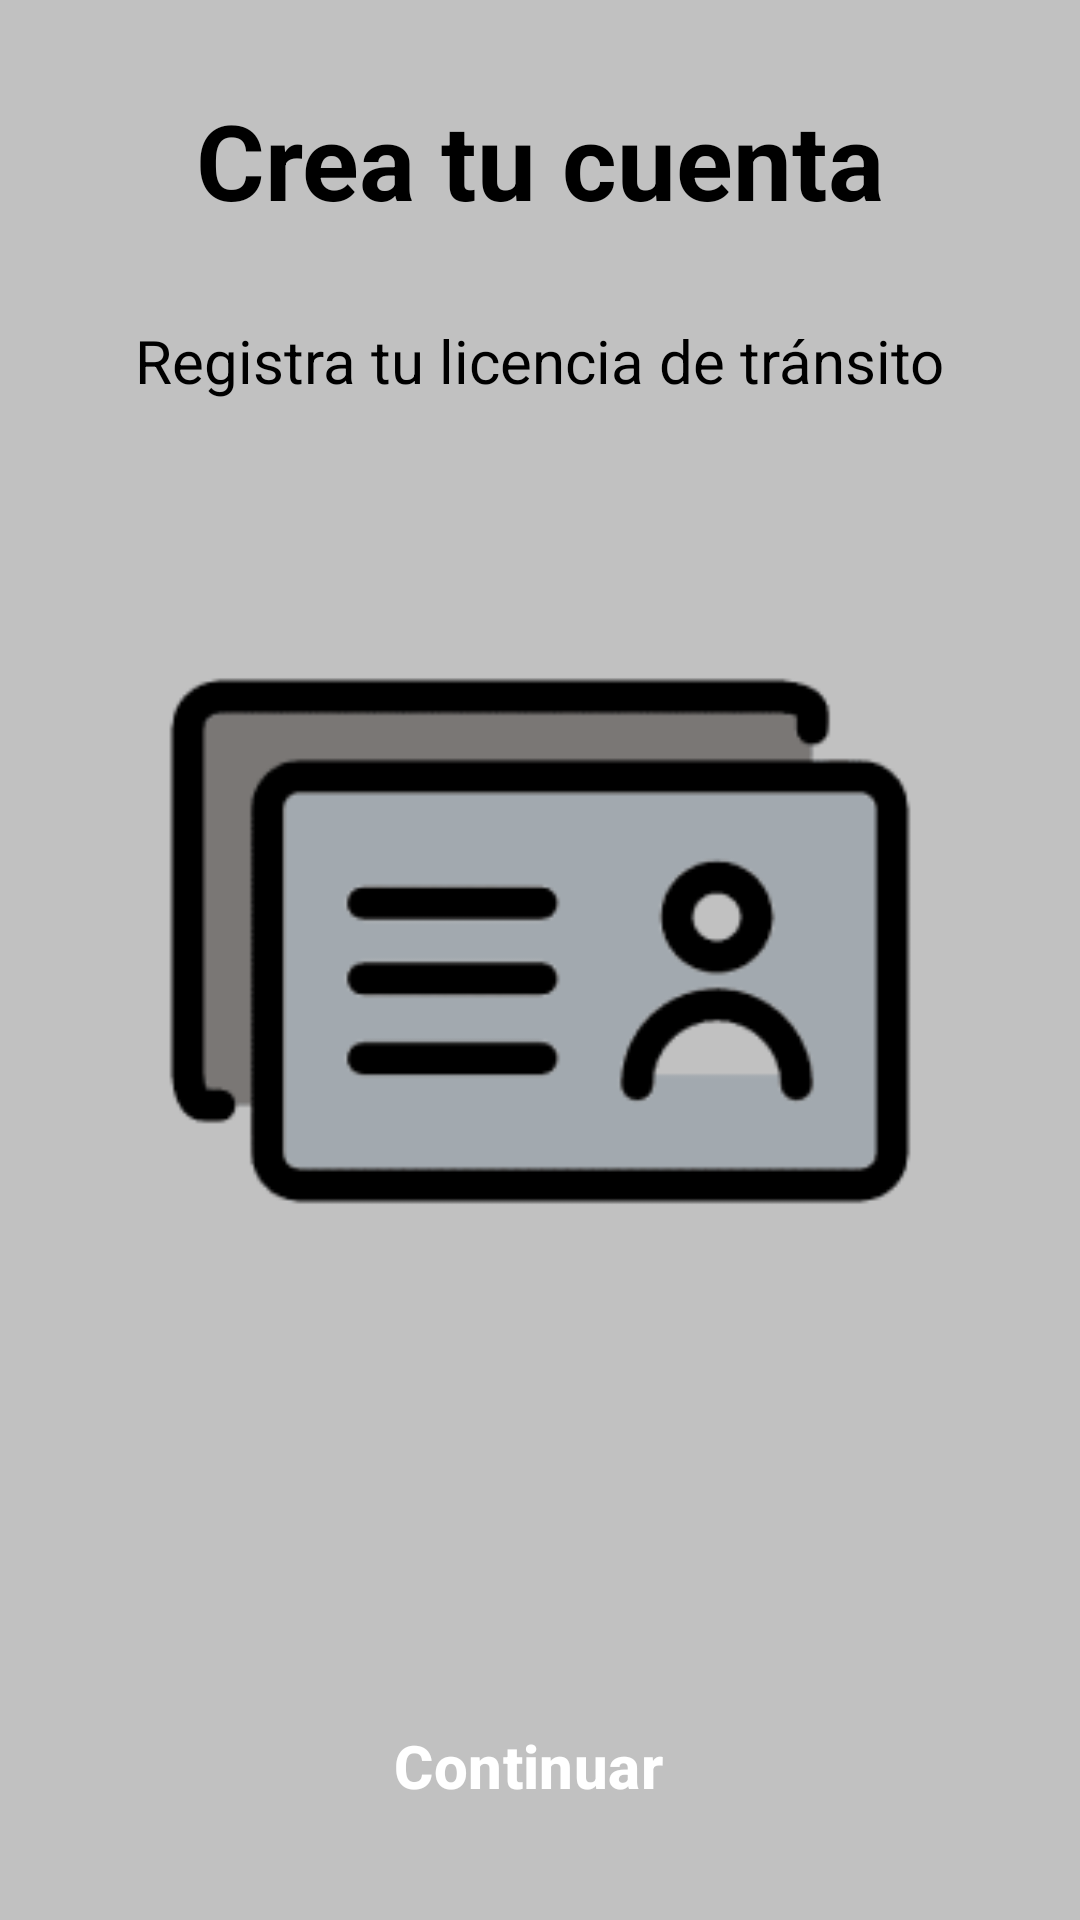

Write the Android layout XML for this screen, with the resource values it uses.
<!-- AndroidManifest.xml: application theme Theme.Garapp -->
<!-- res/layout/fragment_traffic_license.xml -->
<?xml version="1.0" encoding="utf-8"?>
<FrameLayout xmlns:android="http://schemas.android.com/apk/res/android"
    xmlns:tools="http://schemas.android.com/tools"
    android:layout_width="match_parent"
    android:layout_height="match_parent"
    tools:context=".FragmentTrafficLicense"
    xmlns:app="http://schemas.android.com/apk/res-auto"
    android:background="#C1C1C1">

    <androidx.constraintlayout.widget.ConstraintLayout
        android:layout_width="match_parent"
        android:layout_height="match_parent"
        android:id="@+id/layout_traffic_license">

        <TextView
            android:id="@+id/create_account"
            android:layout_width="wrap_content"
            android:layout_height="wrap_content"
            android:text="Crea tu cuenta"
            android:textColor="@color/black"
            android:textSize="35sp"
            android:textStyle="bold"
            app:layout_constraintTop_toTopOf="@id/layout_traffic_license"
            app:layout_constraintStart_toStartOf="@id/layout_traffic_license"
            app:layout_constraintEnd_toEndOf="@id/layout_traffic_license"
            android:layout_marginTop="30dp"/>

        <TextView
            android:id="@+id/title_traffic_license"
            android:layout_width="wrap_content"
            android:layout_height="wrap_content"
            android:text="Registra tu licencia de tránsito"
            android:textColor="@color/black"
            android:textSize="20sp"
            app:layout_constraintTop_toBottomOf="@id/create_account"
            app:layout_constraintStart_toStartOf="@id/layout_traffic_license"
            app:layout_constraintEnd_toEndOf="@id/layout_traffic_license"
            android:layout_marginTop="30dp"/>

        <ImageView
            android:layout_width="300dp"
            android:layout_height="300dp"
            app:layout_constraintTop_toBottomOf="@id/title_traffic_license"
            app:layout_constraintStart_toStartOf="@id/layout_traffic_license"
            app:layout_constraintEnd_toEndOf="@id/layout_traffic_license"
            android:layout_marginTop="30dp"
            android:id="@+id/image_traffic_license"
            android:src="@drawable/driving_license"
            />

        <Button
            android:id="@+id/continue_scan_front_traffic_license"
            android:layout_width="250dp"
            android:layout_height="50dp"
            android:text="Continuar"
            app:layout_constraintTop_toBottomOf="@id/image_traffic_license"
            app:layout_constraintStart_toStartOf="@id/layout_traffic_license"
            app:layout_constraintEnd_toEndOf="@id/layout_traffic_license"
            android:layout_marginTop="100dp"
            android:textColor="#FFFFFF"
            android:textStyle="bold"
            android:textSize="20dp"
            android:backgroundTint="#FA3D3B"
            style="@style/Widget.Material3.Button.ElevatedButton.Icon"
            app:icon="@drawable/baseline_arrow_forward_ios_24"
            app:iconTint="#FFFFFF"
            app:iconSize="20dp"
            app:iconGravity="end"
            />

    </androidx.constraintlayout.widget.ConstraintLayout>

</FrameLayout>
<!-- resources referenced by this layout -->
<resources>
  <color name="black">#FF000000</color>
  <!-- drawable driving_license: png bitmap (drawable, 7222 bytes) -->
  <style name="Theme.Garapp" parent="Base.Theme.Garapp" />
  <style name="Base.Theme.Garapp" parent="Theme.Material3.DayNight.NoActionBar">
          
          <item name="colorPrimary">@color/colorTres</item>
      </style>
  <color name="colorTres">#C1C1C1</color>
</resources>
